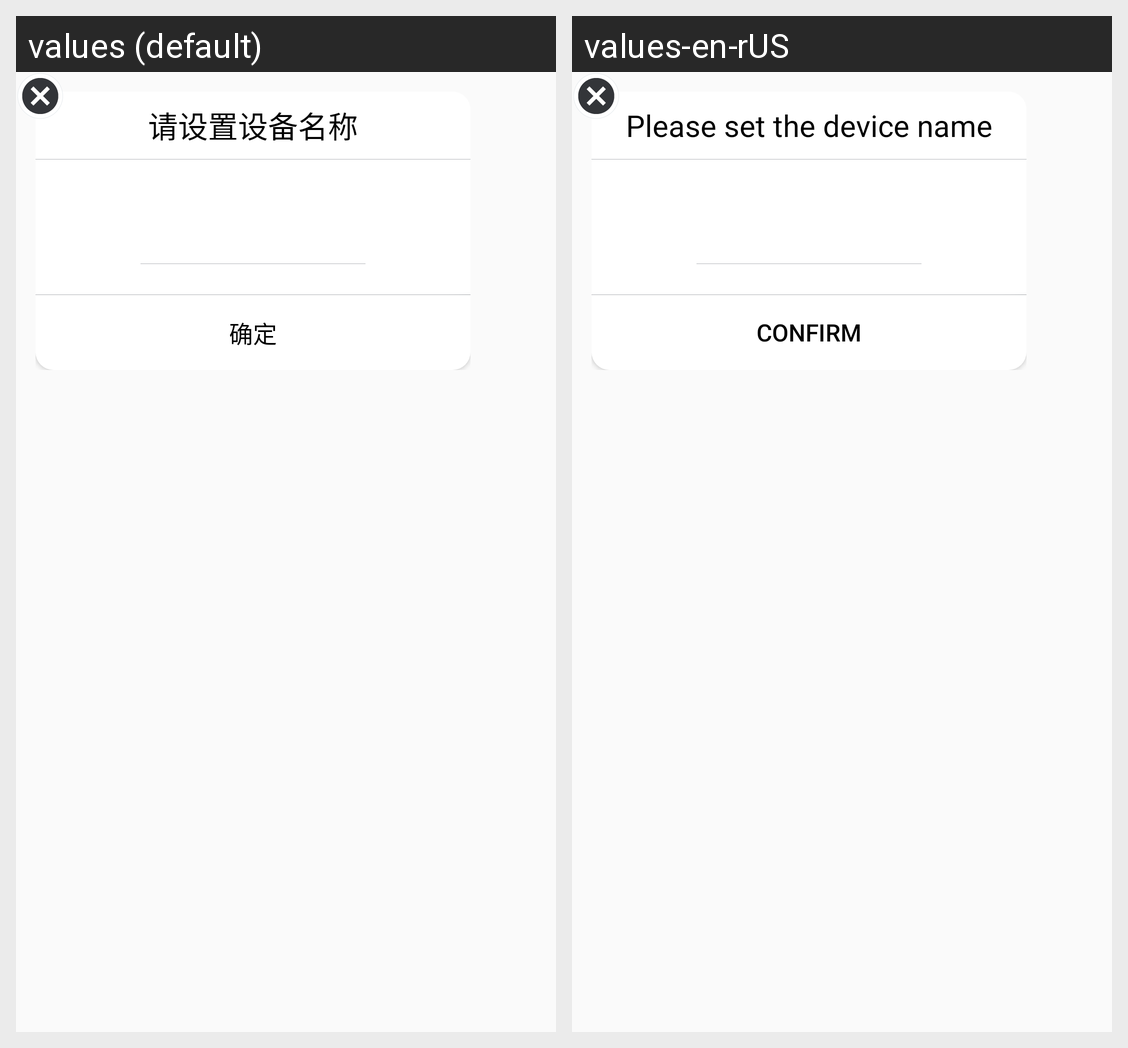

Translations of the strings shown on this Android screen, per locale in the grid:
Android screen res/layout/set_name_dialog.xml rendered under 2 locales, left to right: values (default), values-en-rUS. Device: Nexus 5 (rendered at 1080×1920; each locale shown at half size, 540×960, under a caption strip naming it); theme MyTheme.
Strings drawn on this screen, with the default value and each locale's value (text and hints the layout hard-codes, and strings that could not be matched under every locale, appear in the picture but are not listed):

set_name
  values: 请设置设备名称
  values-en-rUS: Please set the device name

confirm
  values: 确定
  values-en-rUS: confirm
